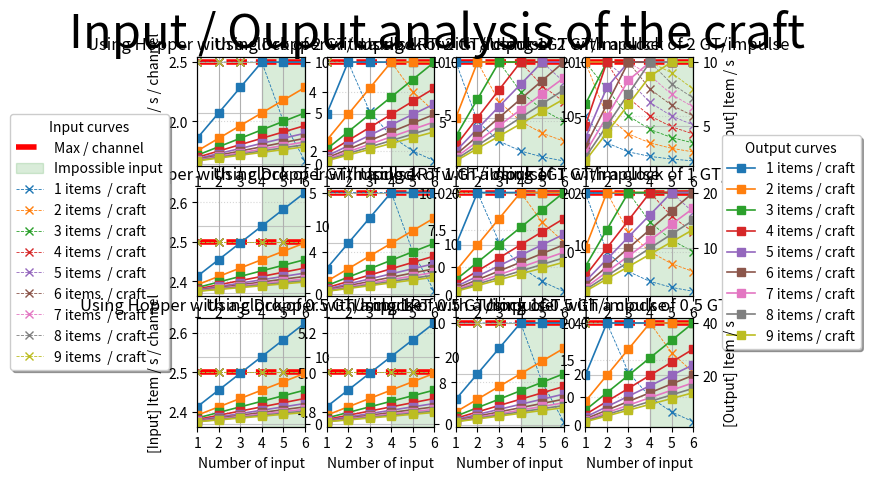

The script that saved this image:
"""Crafter input / output rate analysis script

This file contains the script to analyse the flow rate of the Minecraft crafter.
Multiple parameters are available to test:
- The number of items for the craft
- The number of input (theoric max 6 = number of face, practicaly only 4 possible)
- The rate of the input channel (e.g. hopper, dropper, ...)
- The frequency of the clock

[redacted]
"""
from typing import Tuple, Generator
import matplotlib.pyplot as plt
from matplotlib.axis import Axis
import numpy as np

MAX_N_INPUT = [4, 6]
n_inputs = np.linspace(1, MAX_N_INPUT[1], MAX_N_INPUT[1])  # Number of inputs


def test_params(
    clock_values: list[float], input_trsfrt: list[float], input_names: list[str]
):
    fig, ax = plt.subplots(len(clock_values), len(input_trsfrt))
    fig.suptitle("Input / Ouput analysis of the craft", fontsize=34)

    def next_params(
        axs, clock_list: list[float], input_list: list[float], input_name: list[str]
    ) -> Generator[Tuple[Axis, float, float, str, bool, bool], None, None]:
        for clock_idx in range(len(clock_list)):
            for input_idx in range(len(input_list)):
                if len(clock_list) == 1:
                    if len(input_list) == 1:
                        yield (
                            axs,
                            clock_list[clock_idx],
                            input_list[input_idx],
                            input_name[input_idx],
                            clock_idx,
                            input_idx,
                        )
                    else:
                        yield (
                            axs[input_idx],
                            clock_list[clock_idx],
                            input_list[input_idx],
                            input_name[input_idx],
                            clock_idx,
                            input_idx,
                        )
                else:
                    if len(input_list) == 1:
                        yield (
                            axs[clock_idx],
                            clock_list[clock_idx],
                            input_list[input_idx],
                            input_name[input_idx],
                            clock_idx,
                            input_idx,
                        )
                    else:
                        yield (
                            axs[clock_idx, input_idx],
                            clock_list[clock_idx],
                            input_list[input_idx],
                            input_name[input_idx],
                            clock_idx,
                            input_idx,
                        )

    for axis, clock, input_rate, input_name, clck_idx, input_idx in next_params(
        ax, clock_values, input_trsfrt, input_names
    ):
        # Draw interesting area
        axis.axhline(
            y=20 / input_rate,
            color="r",
            linestyle="--",
            linewidth=4,
            label="Max / channel",
        )
        axis.axvspan(
            MAX_N_INPUT[0],
            MAX_N_INPUT[1],
            alpha=0.15,
            color="green",
            label="Impossible input",
        )
        other_ax = axis.twinx()

        # Draw the different plots
        for n_items in range(1, 10):
            output_rate = (
                np.min(
                    np.vstack(
                        (
                            n_inputs / (input_rate * n_items),
                            np.ones((MAX_N_INPUT[1])) / clock,
                        )
                    ),
                    axis=0,
                )
                * 20
            )
            axis.plot(
                n_inputs,
                n_items * np.divide(output_rate, n_inputs),
                "--x",
                label=f"{n_items} items  / craft",
                linewidth=0.6,
            )
            other_ax.plot(
                n_inputs,
                output_rate,
                "-s",
                label=f"{n_items} items / craft",
                linewidth=1.2,
            )

        # Display the labels
        if clck_idx == len(clock_values) - 1:
            axis.set_xlabel("Number of input")
        if input_idx == 0:
            axis.set_ylabel("[Input] Item / s / channel")
        if input_idx == len(input_trsfrt) - 1:
            other_ax.set_ylabel("[Output] Item / s")

        # Setup the grid
        axis.grid(which="major", alpha=0.5, axis="y", linestyle=":")
        axis.grid(which="major", alpha=1, axis="x", linestyle="-")
        other_ax.grid(which="major", alpha=0.7)
        axis.set_xticks(n_inputs)

        axis.set_xlim([1, MAX_N_INPUT[1]])

        # Setup the legend
        if (input_idx == len(input_trsfrt) - 1) and (
            clck_idx == len(clock_values) // 2
        ):
            other_ax.legend(
                loc="center left",
                bbox_to_anchor=(1.2, 0.5),
                fancybox=True,
                shadow=True,
                title="Output curves",
            )
        if (input_idx == 0) and (clck_idx == len(clock_values) // 2):
            axis.legend(
                loc="center right",
                bbox_to_anchor=(-0.2, 0.5),
                fancybox=True,
                shadow=True,
                title="Input curves",
            )
        axis.set_title(f"Using {input_name} with a clock of {clock} GT/impulse")
    plt.show()


RT = lambda x: 2 * x  # RedstoneTicks
GT = lambda x: x  # GameTicks

HOPPER_MAX_TRSFRT = RT(4)  # GT/item
DROPPER_MAX_TRSFRT = RT(2)  # GT/item

test_params(
    [RT(1), GT(1), GT(0.5)],  # GT/impule
    [HOPPER_MAX_TRSFRT, DROPPER_MAX_TRSFRT, RT(1), GT(1)],
    ["Hopper", "Dropper", "1RT", "1GT"],
)
